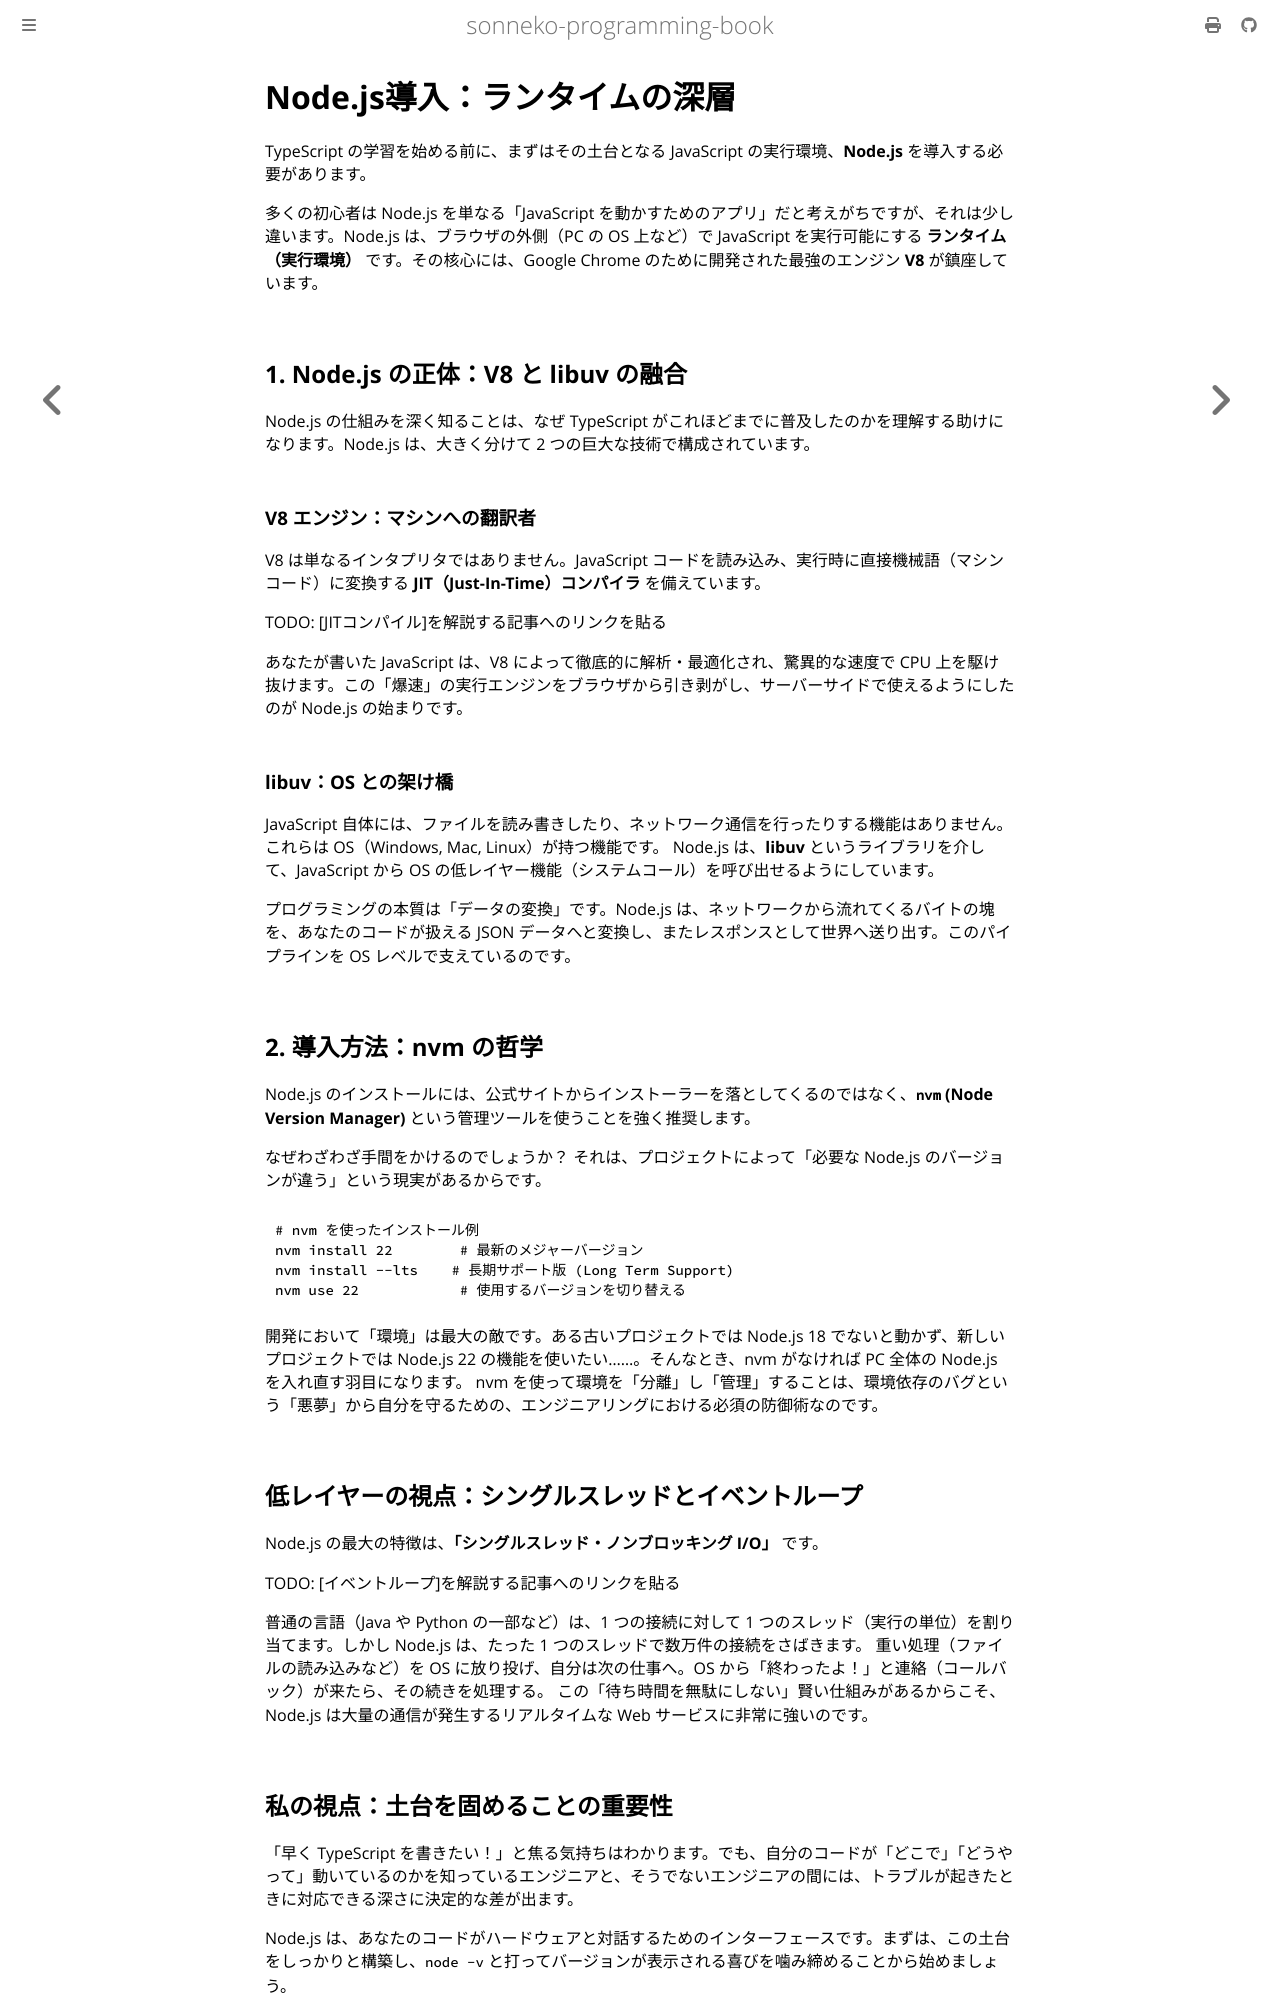

repository: sonneko/programming-book · page: 4-basic-ts/001.html · generator: mdbook

# Node.js導入：ランタイムの深層

TypeScript の学習を始める前に、まずはその土台となる JavaScript の実行環境、**Node.js** を導入する必要があります。

多くの初心者は Node.js を単なる「JavaScript を動かすためのアプリ」だと考えがちですが、それは少し違います。Node.js は、ブラウザの外側（PC の OS 上など）で JavaScript を実行可能にする **ランタイム（実行環境）** です。その核心には、Google Chrome のために開発された最強のエンジン **V8** が鎮座しています。

## 1. Node.js の正体：V8 と libuv の融合

Node.js の仕組みを深く知ることは、なぜ TypeScript がこれほどまでに普及したのかを理解する助けになります。Node.js は、大きく分けて 2 つの巨大な技術で構成されています。

### V8 エンジン：マシンへの翻訳者
V8 は単なるインタプリタではありません。JavaScript コードを読み込み、実行時に直接機械語（マシンコード）に変換する **JIT（Just-In-Time）コンパイラ** を備えています。

TODO: [JITコンパイル]を解説する記事へのリンクを貼る

あなたが書いた JavaScript は、V8 によって徹底的に解析・最適化され、驚異的な速度で CPU 上を駆け抜けます。この「爆速」の実行エンジンをブラウザから引き剥がし、サーバーサイドで使えるようにしたのが Node.js の始まりです。

### libuv：OS との架け橋
JavaScript 自体には、ファイルを読み書きしたり、ネットワーク通信を行ったりする機能はありません。これらは OS（Windows, Mac, Linux）が持つ機能です。
Node.js は、**libuv** というライブラリを介して、JavaScript から OS の低レイヤー機能（システムコール）を呼び出せるようにしています。

プログラミングの本質は「データの変換」です。Node.js は、ネットワークから流れてくるバイトの塊を、あなたのコードが扱える JSON データへと変換し、またレスポンスとして世界へ送り出す。このパイプラインを OS レベルで支えているのです。

## 2. 導入方法：nvm の哲学

Node.js のインストールには、公式サイトからインストーラーを落としてくるのではなく、**`nvm` (Node Version Manager)** という管理ツールを使うことを強く推奨します。

なぜわざわざ手間をかけるのでしょうか？ それは、プロジェクトによって「必要な Node.js のバージョンが違う」という現実があるからです。

```bash
# nvm を使ったインストール例
nvm install 22        # 最新のメジャーバージョン
nvm install --lts    # 長期サポート版 (Long Term Support)
nvm use 22            # 使用するバージョンを切り替える
```

開発において「環境」は最大の敵です。ある古いプロジェクトでは Node.js 18 でないと動かず、新しいプロジェクトでは Node.js 22 の機能を使いたい……。そんなとき、nvm がなければ PC 全体の Node.js を入れ直す羽目になります。
nvm を使って環境を「分離」し「管理」することは、環境依存のバグという「悪夢」から自分を守るための、エンジニアリングにおける必須の防御術なのです。

## 低レイヤーの視点：シングルスレッドとイベントループ

Node.js の最大の特徴は、**「シングルスレッド・ノンブロッキング I/O」** です。

TODO: [イベントループ]を解説する記事へのリンクを貼る

普通の言語（Java や Python の一部など）は、1 つの接続に対して 1 つのスレッド（実行の単位）を割り当てます。しかし Node.js は、たった 1 つのスレッドで数万件の接続をさばきます。
重い処理（ファイルの読み込みなど）を OS に放り投げ、自分は次の仕事へ。OS から「終わったよ！」と連絡（コールバック）が来たら、その続きを処理する。
この「待ち時間を無駄にしない」賢い仕組みがあるからこそ、Node.js は大量の通信が発生するリアルタイムな Web サービスに非常に強いのです。
